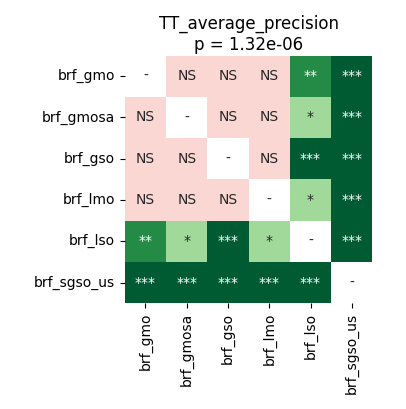

The file beside this chart, header and first rows:
	brf_gmo	brf_gmosa	brf_gso	brf_lmo	brf_lso	brf_sgso_us
brf_gmo	1.0	0.8999	0.8999	0.1402	0.007193	9.1552734375e-05
brf_gmosa	0.8999	1.0	0.6483	0.3153	0.02584	9.1552734375e-05
brf_gso	0.8999	0.6483	1.0	0.2883	0.0003815	9.1552734375e-05
brf_lmo	0.1402	0.3153	0.2883	1.0	0.0206	9.1552734375e-05
brf_lso	0.007193	0.02584	0.0003815	0.0206	1.0	9.1552734375e-05
brf_sgso_us	9.1552734375e-05	9.1552734375e-05	9.1552734375e-05	9.1552734375e-05	9.1552734375e-05	1.0
